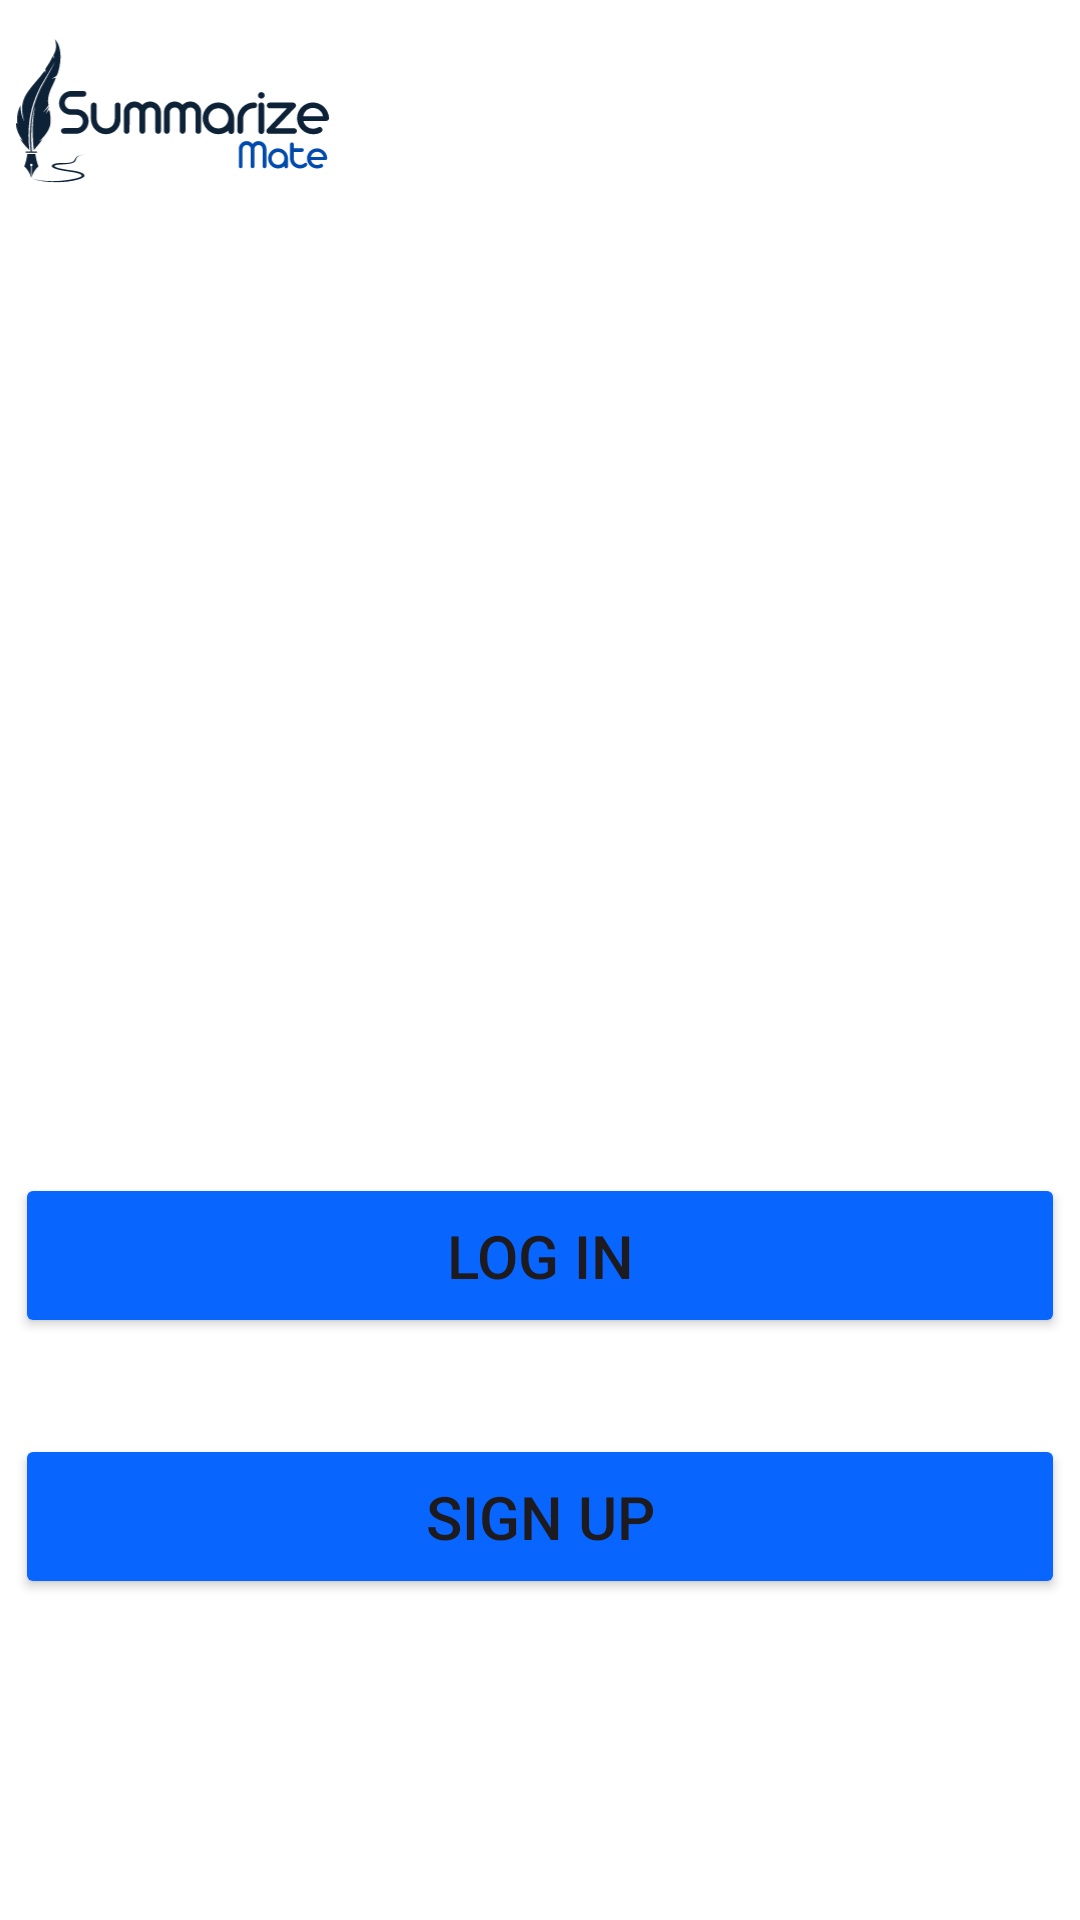

This screen was rendered from an Android layout file. Write that file and the resources it references.
<!-- AndroidManifest.xml: application theme Theme.SummerizeMate -->
<!-- res/layout/on_start.xml -->
<?xml version="1.0" encoding="utf-8"?>
<androidx.constraintlayout.widget.ConstraintLayout xmlns:android="http://schemas.android.com/apk/res/android"
    xmlns:app="http://schemas.android.com/apk/res-auto"
    xmlns:tools="http://schemas.android.com/tools"
    android:layout_width="match_parent"
    android:layout_height="match_parent"
    android:background="@color/primary_color"
    tools:context=".modules.OnStartScreenActivity">

    <ImageView
        android:id="@+id/imageView3"
        android:layout_width="230.38dp"
        android:layout_height="324.9dp"
        android:layout_marginStart="29dp"
        android:layout_marginTop="160dp"
        app:layout_constraintBottom_toBottomOf="parent"
        app:layout_constraintEnd_toEndOf="parent"
        app:layout_constraintHorizontal_bias="0.157"
        app:layout_constraintStart_toStartOf="parent"
        app:layout_constraintTop_toTopOf="parent"
        app:layout_constraintVertical_bias="0.0"
        app:srcCompat="@drawable/hello_robo" />

    <LinearLayout
        android:layout_width="409dp"
        android:layout_height="64dp"
        android:orientation="horizontal"
        app:layout_constraintBottom_toBottomOf="parent"
        app:layout_constraintEnd_toEndOf="parent"
        app:layout_constraintStart_toStartOf="parent"
        app:layout_constraintTop_toTopOf="parent"
        app:layout_constraintVertical_bias="0.0">

        <ImageView
            android:layout_width="109dp"
            android:layout_height="47.99dp"
            android:layout_marginLeft="27dp"
            android:layout_marginTop="13dp"
            android:contentDescription="@string/logo_text"
            app:srcCompat="@drawable/logo" />

    </LinearLayout>

    <LinearLayout
        android:layout_width="wrap_content"
        android:layout_height="wrap_content"
        android:layout_marginBottom="107dp"
        android:gravity="center_horizontal"
        android:orientation="vertical"
        app:layout_constraintBottom_toBottomOf="parent"
        app:layout_constraintEnd_toEndOf="parent"
        app:layout_constraintStart_toStartOf="parent"
        app:layout_constraintTop_toTopOf="parent"
        app:layout_constraintVertical_bias="1.0">

        <Button
            android:id="@+id/login_btn"
            android:layout_width="350dp"
            android:layout_height="55dp"
            android:layout_marginBottom="32dp"
            android:backgroundTint="@color/secondary_color"
            android:insetTop="0dp"
            android:insetBottom="0dp"
            android:text="@string/login_btn_txt"
            android:textSize="20sp" />

        <Button
            android:id="@+id/signup_btn"
            android:layout_width="350dp"
            android:layout_height="55dp"
            android:backgroundTint="@color/secondary_color"
            android:insetTop="0dp"
            android:insetBottom="0dp"
            android:text="@string/Signup_btn_txt"
            android:textSize="20sp" />
    </LinearLayout>

</androidx.constraintlayout.widget.ConstraintLayout>
<!-- resources referenced by this layout -->
<resources>
  <color name="primary_color">#FFFFFF</color>
  <color name="secondary_color">#0866ff</color>
  <!-- drawable logo: vector/xml drawable (drawable, 12241 chars, omitted) -->
  <string name="Signup_btn_txt">
  		Sign up
  	</string>
  <string name="login_btn_txt">
  		Log in
  	</string>
  <string name="logo_text">
  		SummerizeMate
  	</string>
  <style name="Theme.SummerizeMate" parent="Base.Theme.SummerizeMate" />
  <style name="Base.Theme.SummerizeMate" parent="Theme.Material3.DayNight.NoActionBar">
          
          
      </style>
</resources>
